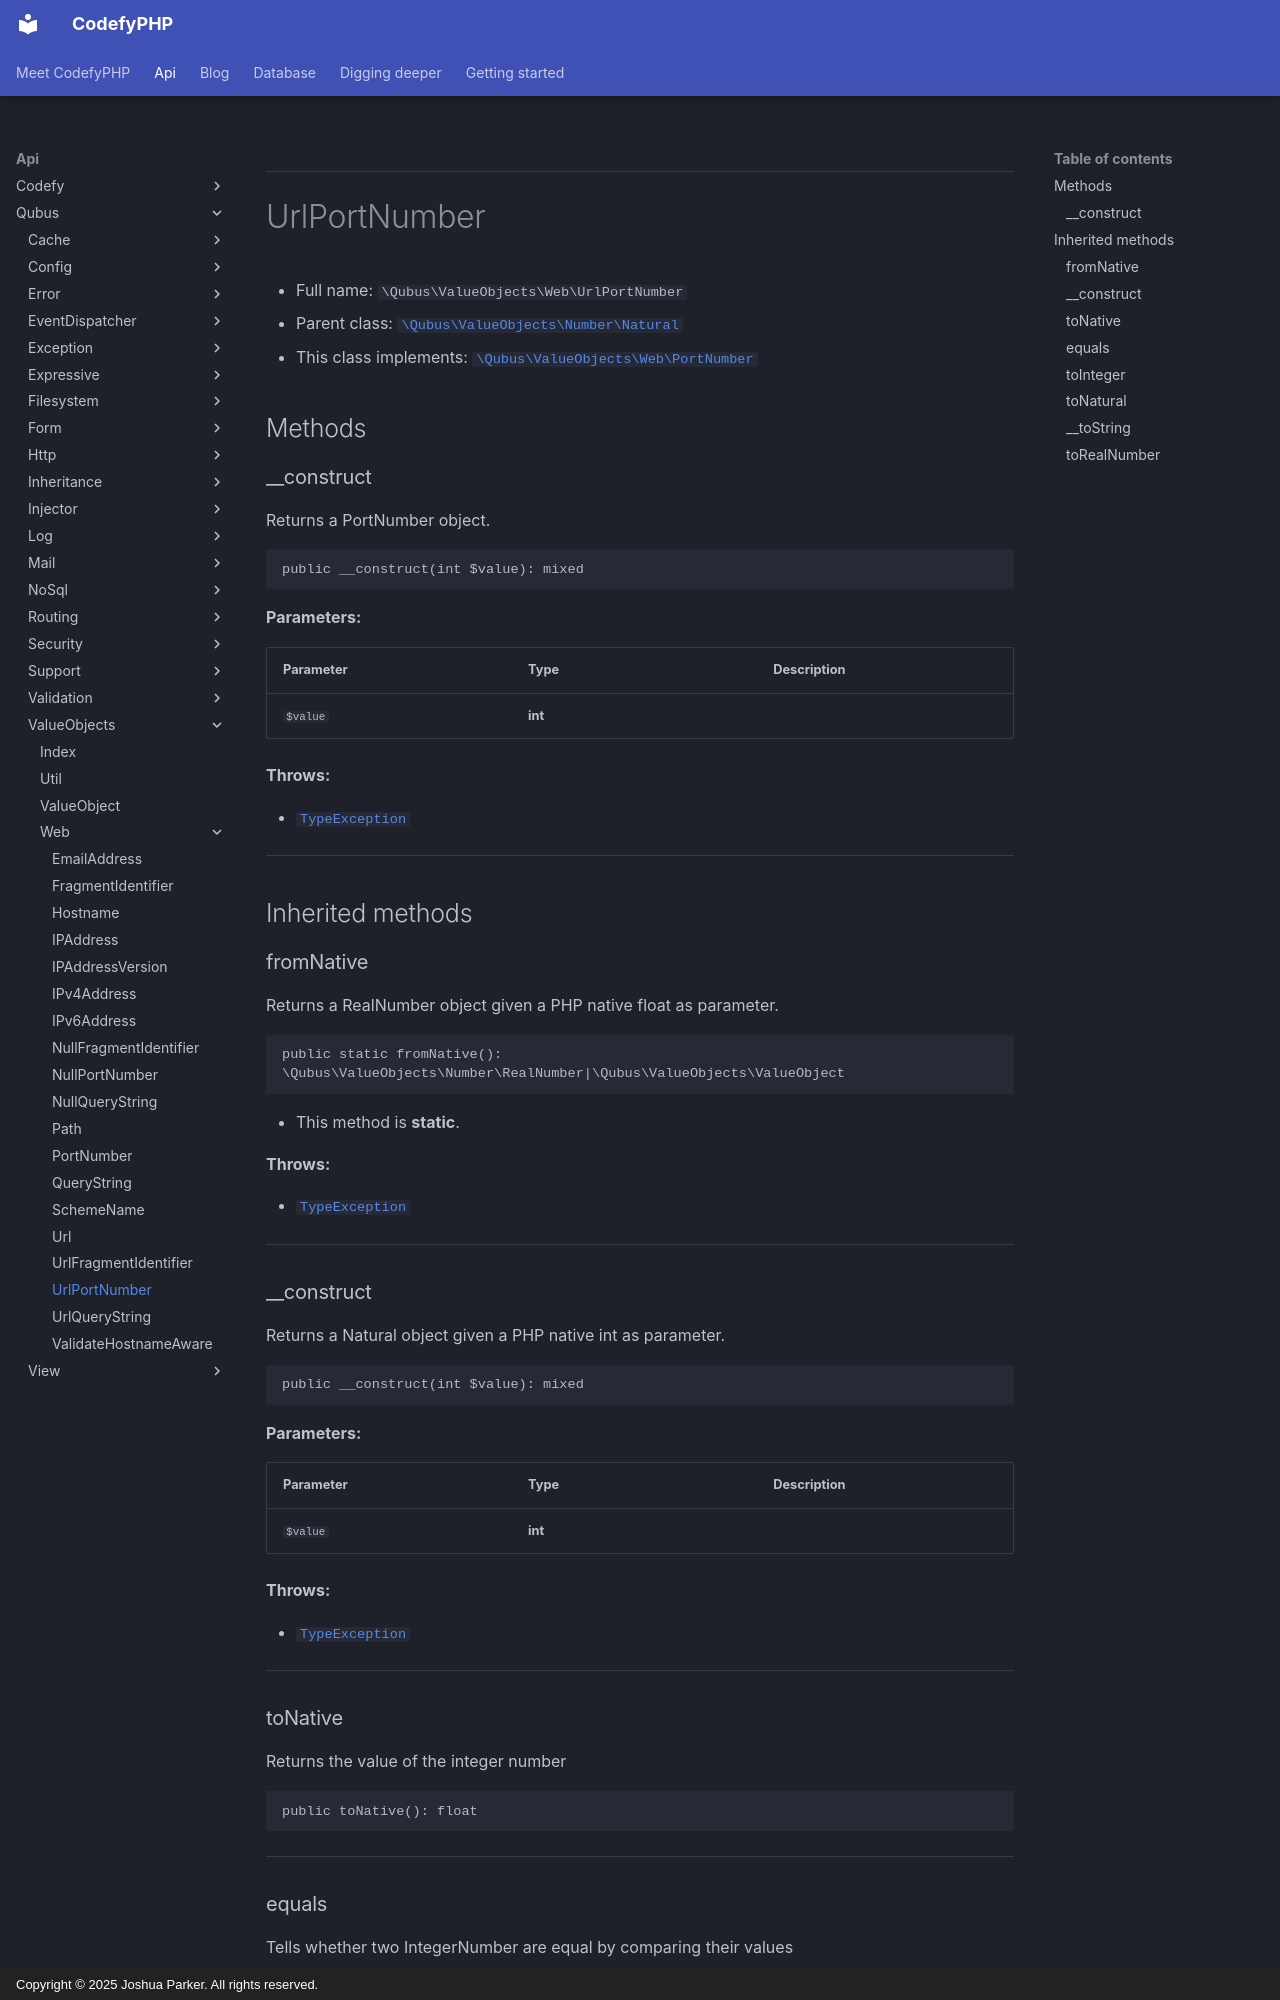

repository: codefyphp/docs · page: api/Qubus/ValueObjects/Web/UrlPortNumber/index.html · generator: mkdocs · copyright: Copyright © 2025 Joshua Parker. All rights reserved.

***

# UrlPortNumber





* Full name: `\Qubus\ValueObjects\Web\UrlPortNumber`
* Parent class: [`\Qubus\ValueObjects\Number\Natural`](../Number/Natural.md)
* This class implements:
[`\Qubus\ValueObjects\Web\PortNumber`](./PortNumber.md)




## Methods


### __construct

Returns a PortNumber object.

```php
public __construct(int $value): mixed
```








**Parameters:**

| Parameter | Type | Description |
|-----------|------|-------------|
| `$value` | **int** |  |




**Throws:**

- [`TypeException`](../../Exception/Data/TypeException.md)



***


## Inherited methods


### fromNative

Returns a RealNumber object given a PHP native float as parameter.

```php
public static fromNative(): \Qubus\ValueObjects\Number\RealNumber|\Qubus\ValueObjects\ValueObject
```



* This method is **static**.







**Throws:**

- [`TypeException`](../../Exception/Data/TypeException.md)



***

### __construct

Returns a Natural object given a PHP native int as parameter.

```php
public __construct(int $value): mixed
```








**Parameters:**

| Parameter | Type | Description |
|-----------|------|-------------|
| `$value` | **int** |  |




**Throws:**

- [`TypeException`](../../Exception/Data/TypeException.md)



***

### toNative

Returns the value of the integer number

```php
public toNative(): float
```












***
